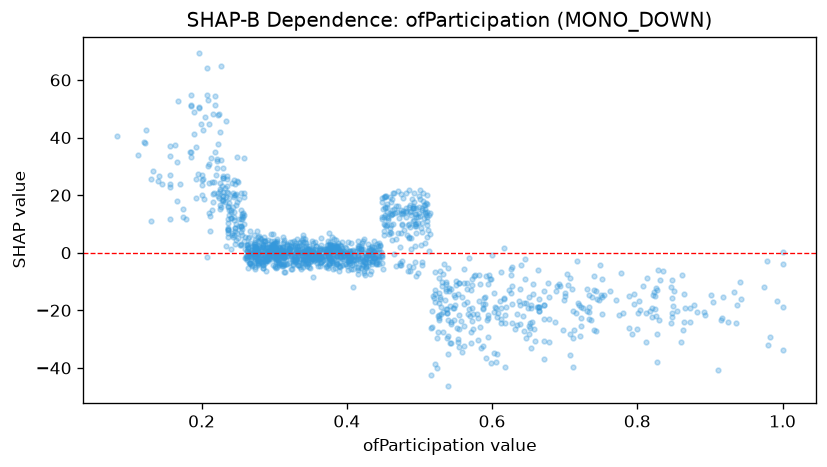

Values plotted in this chart, from the file beside it:
feature_value, shap_value
0.235, 25.49
0.308, 1.604
0.399, 1.636
0.331, 1.919
0.324, 1.033
0.299, 0.474
0.371, 0.5699
0.322, 1.176
0.565, -12.49
0.426, -2.134
0.196, 50.13
0.419, 1.45
0.304, -1.528
0.736, -23.46
0.236, 11.57
0.35, 1.66
0.687, -24.08
0.741, -26.81
0.184, 34.92
0.628, -24.53
0.587, -32.26
0.32, 2.821
0.377, 0.02865
0.303, 1.758
0.36, -1.024
0.259, 4.084
0.375, 2.049
0.236, 15.8
0.295, 1.948
0.644, -17.37
0.5, 16.02
0.582, -16.71
0.611, -16.78
0.358, -0.8047
0.347, -1.847
0.378, 2.083
0.855, -20.12
0.246, 3.034
0.422, 1.15
0.701, -13.85
0.721, -28.78
0.398, 1.842
0.589, -15.65
0.329, 2.778
0.368, -1.193
0.862, -7.745
0.374, 2.783
0.246, 8.417
0.612, -19.31
0.698, -26.94
0.312, 2.014
0.562, -17.79
0.297, 2.568
0.538, -29.71
0.348, -0.4054
0.341, 1.834
0.402, -2.714
0.334, -4.379
0.639, -18.18
0.363, 0.9944
... 1,370 more rows
